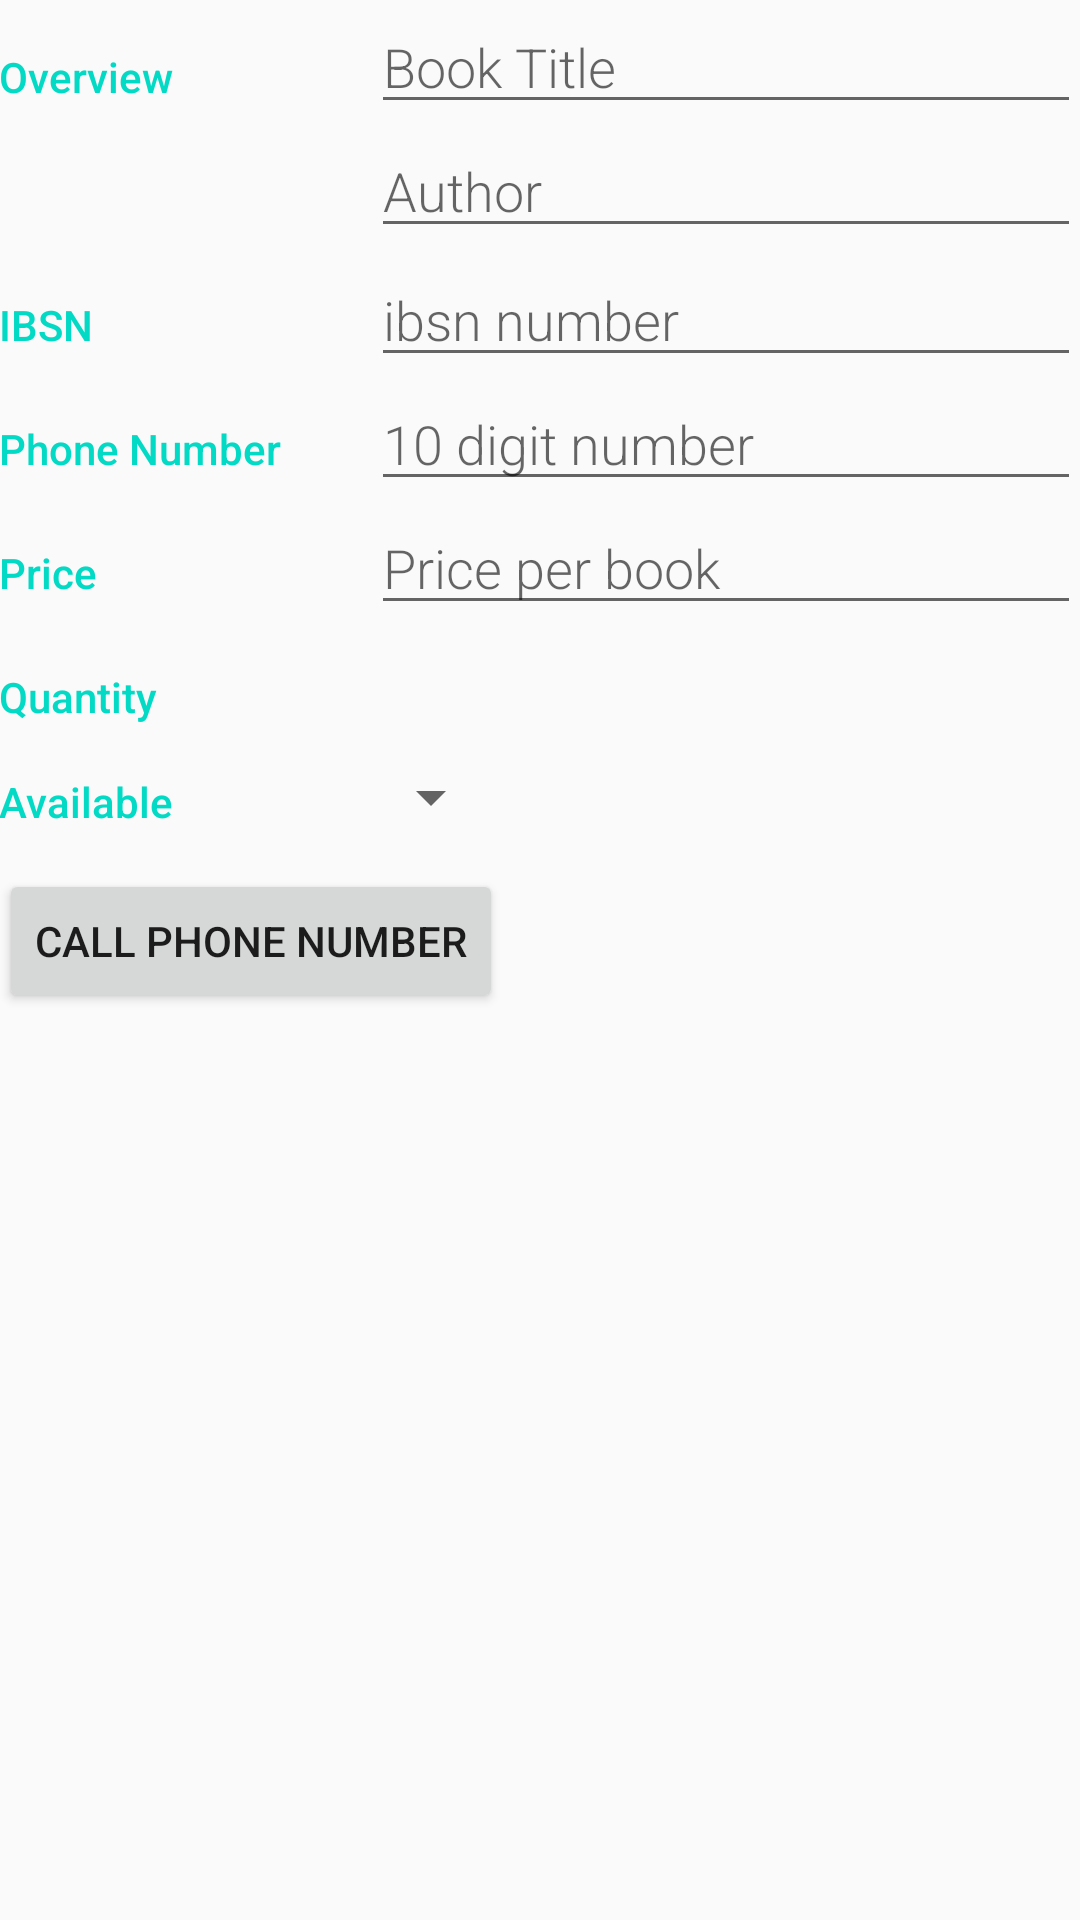

Reconstruct the res/layout file that produces this screen, plus the resources it refers to.
<!-- AndroidManifest.xml: application theme AppTheme -->
<!-- res/layout/activity_books.xml -->
<?xml version="1.0" encoding="utf-8"?>
<LinearLayout xmlns:android="http://schemas.android.com/apk/res/android"
    xmlns:tools="http://schemas.android.com/tools"
    android:layout_width="match_parent"
    android:layout_height="match_parent"
    android:orientation="vertical"
    android:padding="@dimen/activity_margin"
    tools:context=".MainActivity">

    
    <LinearLayout
        android:layout_width="match_parent"
        android:layout_height="wrap_content"
        android:orientation="horizontal">

        
        <TextView
            style="@style/CategoryStyle"
            android:text="@string/category_overview" />

        
        <LinearLayout
            android:layout_width="0dp"
            android:layout_height="wrap_content"
            android:layout_weight="2"
            android:orientation="vertical"
            android:paddingLeft="4dp">

            
            <EditText
                android:id="@+id/edit_title_name"
                style="@style/EditorFieldStyle"
                android:hint="@string/hint_book_title"
                android:inputType="textCapWords" />

            
            <EditText
                android:id="@+id/edit_author_name"
                style="@style/EditorFieldStyle"
                android:hint="@string/hint_author"
                android:inputType="textCapWords" />
        </LinearLayout>
    </LinearLayout>


    
    <LinearLayout
        android:id="@+id/container_ibsn"
        android:layout_width="match_parent"
        android:layout_height="wrap_content"
        android:orientation="horizontal">

        
        <TextView
            style="@style/CategoryStyle"
            android:text="@string/category_ibsn" />

        
        <RelativeLayout
            android:layout_width="0dp"
            android:layout_height="wrap_content"
            android:layout_weight="2"
            android:paddingLeft="4dp">

            
            <EditText
                android:id="@+id/edit_ibsn_number"
                style="@style/EditorFieldStyle"
                android:hint="@string/hint_ibsn_number"
                android:inputType="number" />
        </RelativeLayout>
    </LinearLayout>

    
    <LinearLayout
        android:id="@+id/container_phone"
        android:layout_width="match_parent"
        android:layout_height="wrap_content"
        android:orientation="horizontal">

        
        <TextView
            style="@style/CategoryStyle"
            android:text="@string/category_phone_number" />

        
        <RelativeLayout
            android:layout_width="0dp"
            android:layout_height="wrap_content"
            android:layout_weight="2"
            android:paddingLeft="4dp">

            
            <EditText
                android:id="@+id/edit_phone_number"
                style="@style/EditorFieldStyle"
                android:hint="@string/hint_phone"
                android:inputType="phone" />
        </RelativeLayout>
    </LinearLayout>

    
    <LinearLayout
        android:id="@+id/container_price"
        android:layout_width="match_parent"
        android:layout_height="wrap_content"
        android:orientation="horizontal">

        
        <TextView
            style="@style/CategoryStyle"
            android:text="@string/category_price" />

        
        <RelativeLayout
            android:layout_width="0dp"
            android:layout_height="wrap_content"
            android:layout_weight="2"
            android:paddingLeft="4dp">

            
            <EditText
                android:id="@+id/edit_price"
                style="@style/EditorFieldStyle"
                android:hint="@string/hint_price"
                android:inputType="number" />
        </RelativeLayout>
    </LinearLayout>

    
    <LinearLayout
        android:id="@+id/container_quantity"
        android:layout_width="match_parent"
        android:layout_height="wrap_content"
        android:orientation="horizontal">

        <TextView
            style="@style/CategoryStyle"
            android:text="@string/quantity_label" />

        <RelativeLayout
            android:layout_width="0dp"
            android:layout_height="wrap_content"
            android:layout_weight="2"
            android:paddingLeft="4dp">

            <Button
                android:id="@+id/more_button"
                style="@style/QuantityButtonStyle"
                android:text="^" />

            <EditText
                android:id="@+id/edit_quantity"
                style="@style/QuantityFieldStyle"
                android:layout_toEndOf="@id/more_button"
                android:hint="@string/hint_quantity"
                android:inputType="number"
                android:text="0"/>

            <Button
                android:id="@+id/less_button"
                style="@style/QuantityButtonStyle"
                android:layout_toEndOf="@id/edit_quantity"
                android:text="v" />

        </RelativeLayout>
    </LinearLayout>

    
    <LinearLayout
        android:id="@+id/container_available"
        android:layout_width="match_parent"
        android:layout_height="wrap_content"
        android:orientation="horizontal">

        
        <TextView
            style="@style/CategoryStyle"
            android:text="@string/category_available" />

        
        <LinearLayout
            android:layout_width="0dp"
            android:layout_height="wrap_content"
            android:layout_weight="2"
            android:orientation="vertical">

            
            <Spinner
                android:id="@+id/spinner_available"
                android:layout_width="wrap_content"
                android:layout_height="48dp"
                android:paddingRight="16dp"
                android:spinnerMode="dropdown" />
        </LinearLayout>
    </LinearLayout>
    <Button
        android:id="@+id/call_me"
        android:layout_width="wrap_content"
        android:layout_height="wrap_content"
        android:text="@string/call_phone"/>
</LinearLayout>
<!-- resources referenced by this layout -->
<resources>
  <string name="call_phone">Call Phone Number</string>
  <string name="category_available">Available</string>
  <string name="category_ibsn">IBSN</string>
  <string name="category_overview">Overview</string>
  <string name="category_phone_number">Phone Number</string>
  <string name="category_price">Price</string>
  <string name="hint_author">Author</string>
  <string name="hint_book_title">Book Title</string>
  <string name="hint_ibsn_number">ibsn number</string>
  <string name="hint_phone">10 digit number</string>
  <string name="hint_price">Price per book</string>
  <string name="hint_quantity">Quantity</string>
  <string name="quantity_label">Quantity</string>
  <style name="CategoryStyle">
          <item name="android:layout_height">wrap_content</item>
          <item name="android:layout_width">0dp</item>
          <item name="android:layout_weight">1</item>
          <item name="android:paddingTop">16dp</item>
          <item name="android:textColor">@color/colorAccent</item>
          <item name="android:fontFamily">sans-serif-medium</item>
          <item name="android:textAppearance">?android:textAppearanceSmall</item>
      </style>
  <style name="EditorFieldStyle">
          <item name="android:layout_height">wrap_content</item>
          <item name="android:layout_width">match_parent</item>
          <item name="android:fontFamily">sans-serif-light</item>
          <item name="android:textAppearance">?android:textAppearanceMedium</item>
      </style>
  <style name="AppTheme" parent="Theme.AppCompat.Light.DarkActionBar">
          
          <item name="colorPrimary">@color/colorPrimary</item>
          <item name="colorPrimaryDark">@color/colorPrimaryDark</item>
          <item name="colorAccent">@color/colorAccent</item>
      </style>
  <!-- not gathered from this repository: default colours our renderer supplied (Android Studio template values) -->
  <color name="colorPrimary">#FF6200EE</color>
  <color name="colorPrimaryDark">#FF3700B3</color>
  <color name="colorAccent">#FF03DAC5</color>
</resources>
